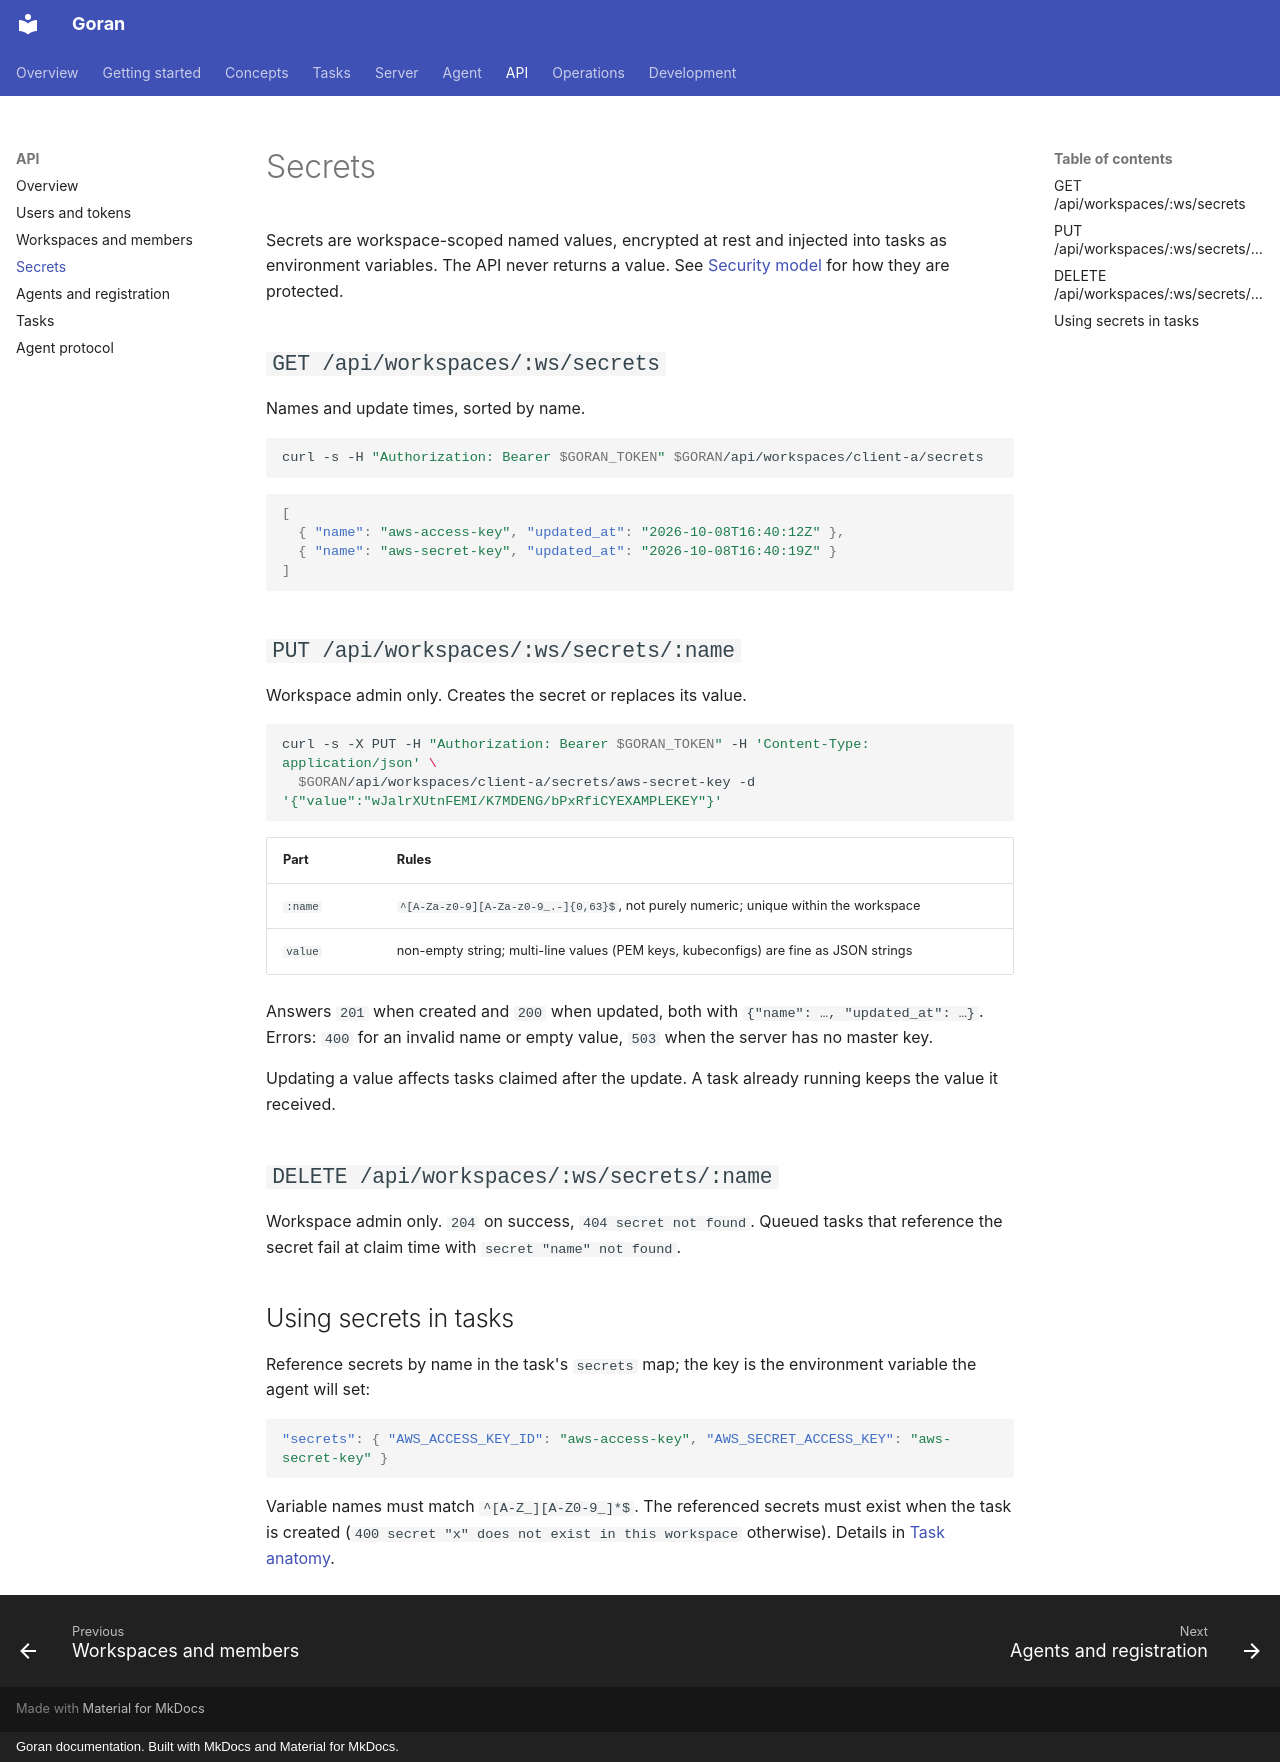

repository: kKEo/goran · page: api/secrets/index.html · generator: mkdocs · copyright: Goran documentation. Built with MkDocs and Material for MkDocs.

# Secrets

Secrets are workspace-scoped named values, encrypted at rest and injected into tasks as environment variables. The API never returns a value. See [Security model](../concepts/security.md#secrets-at-rest) for how they are protected.

## `GET /api/workspaces/:ws/secrets`

Names and update times, sorted by name.

```sh
curl -s -H "Authorization: Bearer $GORAN_TOKEN" $GORAN/api/workspaces/client-a/secrets
```

```json
[
  { "name": "aws-access-key", "updated_at": "2026-10-08T16:40:12Z" },
  { "name": "aws-secret-key", "updated_at": "2026-10-08T16:40:19Z" }
]
```

## `PUT /api/workspaces/:ws/secrets/:name`

Workspace admin only. Creates the secret or replaces its value.

```sh
curl -s -X PUT -H "Authorization: Bearer $GORAN_TOKEN" -H 'Content-Type: application/json' \
  $GORAN/api/workspaces/client-a/secrets/aws-secret-key -d '{"value":"wJalrXUtnFEMI/K7MDENG/bPxRfiCYEXAMPLEKEY"}'
```

| Part | Rules |
| --- | --- |
| `:name` | `^[A-Za-z0-9][A-Za-z0-9_.-]{0,63}$`, not purely numeric; unique within the workspace |
| `value` | non-empty string; multi-line values (PEM keys, kubeconfigs) are fine as JSON strings |

Answers `201` when created and `200` when updated, both with `{"name": …, "updated_at": …}`. Errors: `400` for an invalid name or empty value, `503` when the server has no master key.

Updating a value affects tasks claimed after the update. A task already running keeps the value it received.

## `DELETE /api/workspaces/:ws/secrets/:name`

Workspace admin only. `204` on success, `404 secret not found`. Queued tasks that reference the secret fail at claim time with `secret "name" not found`.

## Using secrets in tasks

Reference secrets by name in the task's `secrets` map; the key is the environment variable the agent will set:

```json
"secrets": { "AWS_ACCESS_KEY_ID": "aws-access-key", "AWS_SECRET_ACCESS_KEY": "aws-secret-key" }
```

Variable names must match `^[A-Z_][A-Z0-9_]*$`. The referenced secrets must exist when the task is created (`400 secret "x" does not exist in this workspace` otherwise). Details in [Task anatomy](../tasks/index.md#secrets).
